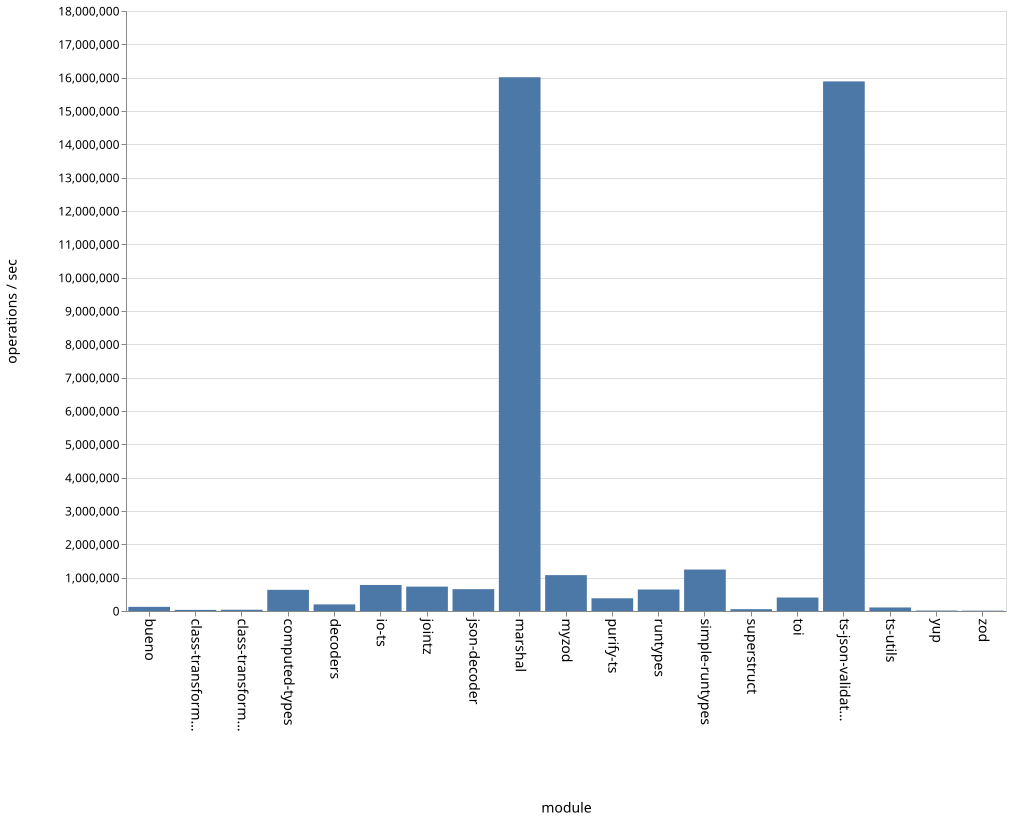

Data behind this chart, as committed beside it:
name, ops
bueno, 124329
class-transformer-validator-async, 33589
class-transformer-validator-sync, 37487
computed-types, 635128
decoders, 198089
io-ts, 781026
jointz, 731783
json-decoder, 654882
marshal, 16012771
myzod, 1076363
purify-ts, 381985
runtypes, 644620
simple-runtypes, 1244069
superstruct, 54701
toi, 404148
ts-json-validator, 15887959
ts-utils, 106208
yup, 14034
zod, 10139
